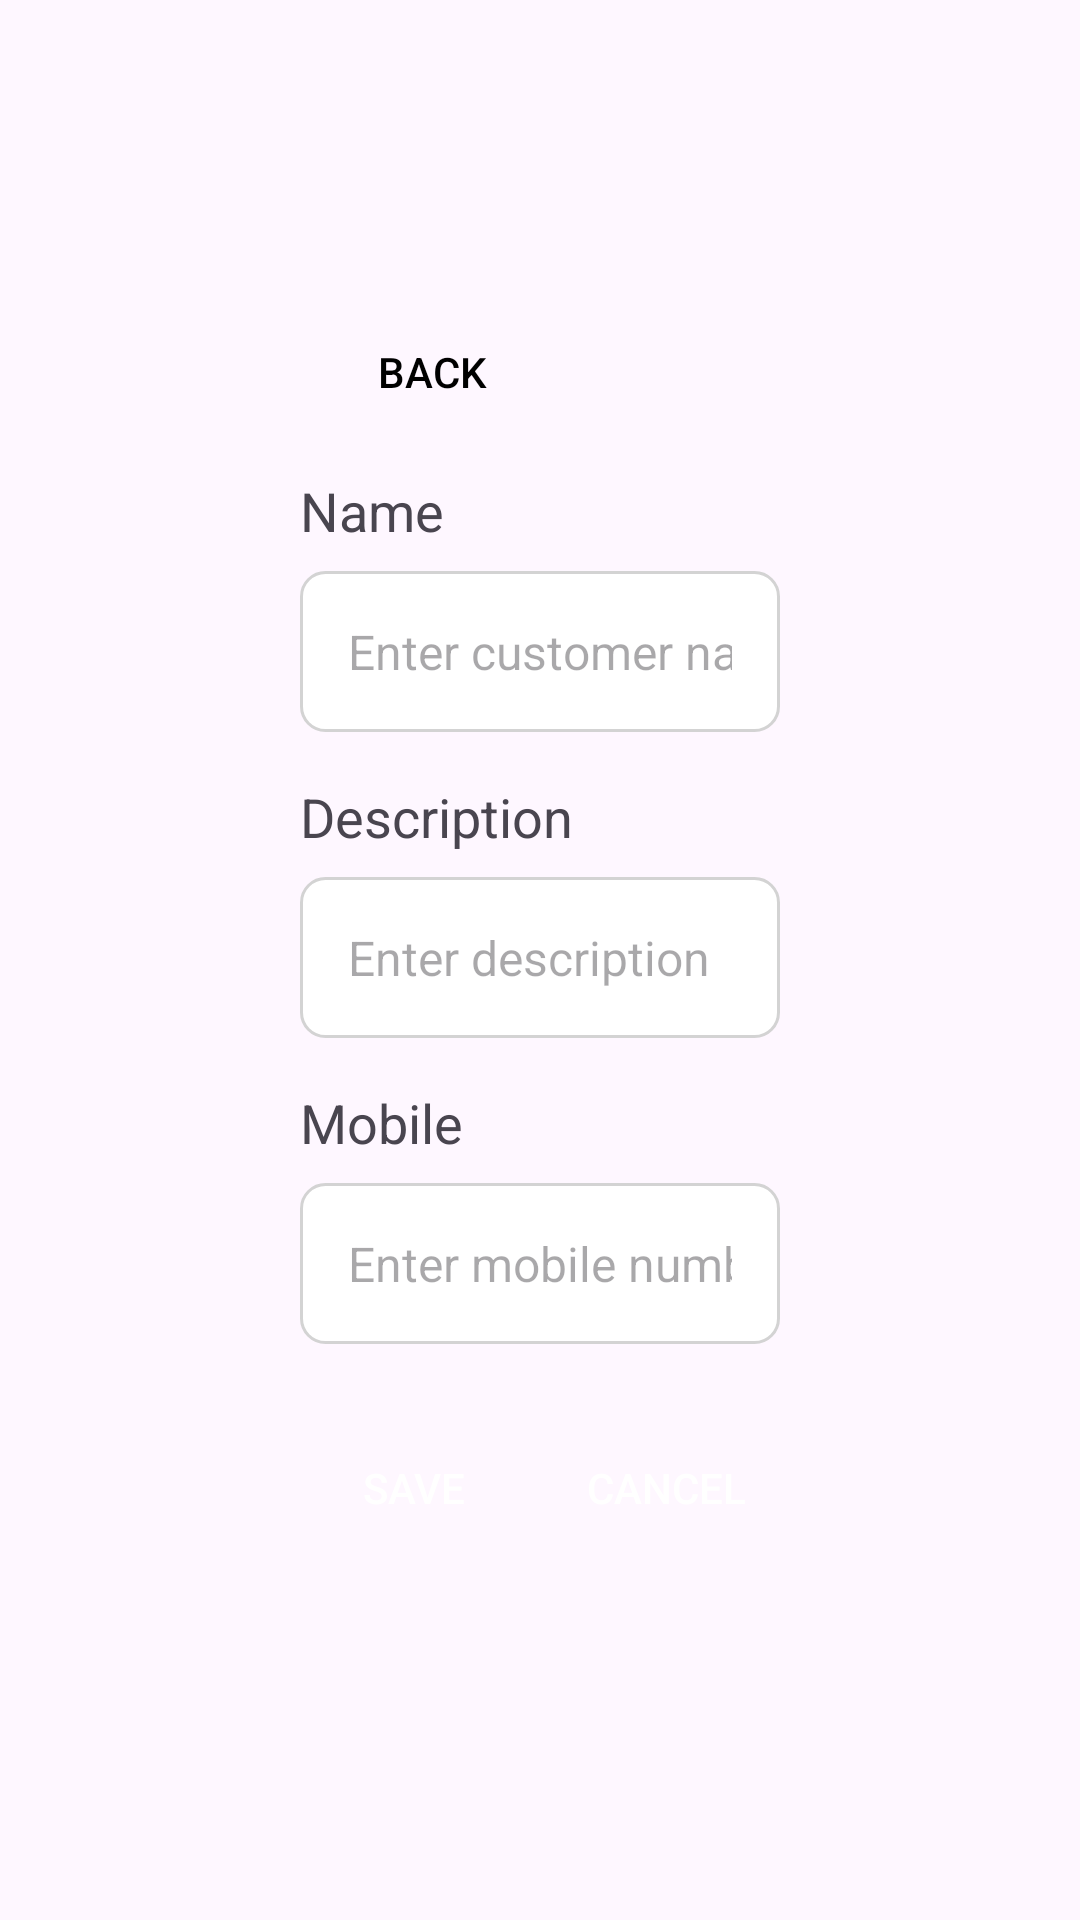

Layout XML and referenced resources for this Android screen:
<!-- AndroidManifest.xml: application theme Theme.VSP_Farm -->
<!-- res/layout/activity_edit_customer.xml -->
<?xml version="1.0" encoding="utf-8"?>
<LinearLayout xmlns:android="http://schemas.android.com/apk/res/android"
    android:layout_width="match_parent"
    android:layout_height="match_parent"
    xmlns:tools="http://schemas.android.com/tools"
    android:orientation="vertical"
    android:padding="100dp"
    tools:context=".page.admin.EditCustomerActivity">


    <Button
        android:id="@+id/backButton"
        android:layout_width="wrap_content"
        android:layout_height="wrap_content"
        android:text="Back"
        android:textColor="@android:color/black"
        android:background="@drawable/button"
        android:layout_gravity="center_vertical"
        android:layout_marginBottom="10dp"
        />


    <TextView
        android:id="@+id/tvCustomerNameLabel"
        android:layout_width="wrap_content"
        android:layout_height="wrap_content"
        android:text="Name"
        android:textSize="18sp"
        android:layout_marginBottom="8dp"/>

    <EditText
        android:id="@+id/etCustomerName"
        android:layout_width="match_parent"
        android:layout_height="wrap_content"
        android:hint="Enter customer name"
        android:background="@drawable/edittext_background"
        android:padding="16dp"
        android:textSize="16sp"
        android:inputType="textPersonName"/>

    
    <TextView
        android:id="@+id/tvCustomerDescriptionLabel"
        android:layout_width="wrap_content"
        android:layout_height="wrap_content"
        android:text="Description"
        android:textSize="18sp"
        android:layout_marginTop="16dp"
        android:layout_marginBottom="8dp"/>

    <EditText
        android:id="@+id/etCustomerDescription"
        android:layout_width="match_parent"
        android:layout_height="wrap_content"
        android:hint="Enter description"
        android:background="@drawable/edittext_background"
        android:padding="16dp"
        android:textSize="16sp"
        android:inputType="text"/>

    
    <TextView
        android:id="@+id/tvCustomerMobileLabel"
        android:layout_width="wrap_content"
        android:layout_height="wrap_content"
        android:text="Mobile"
        android:textSize="18sp"
        android:layout_marginTop="16dp"
        android:layout_marginBottom="8dp"/>

    <EditText
        android:id="@+id/etCustomerMobile"
        android:layout_width="match_parent"
        android:layout_height="wrap_content"
        android:hint="Enter mobile number"
        android:background="@drawable/edittext_background"
        android:padding="16dp"
        android:textSize="16sp"
        android:inputType="phone"/>

    
    <LinearLayout
        android:layout_width="match_parent"
        android:layout_height="wrap_content"
        android:orientation="horizontal"
        android:layout_marginTop="24dp">

        <Button
            android:id="@+id/btnSave"
            android:layout_width="0dp"
            android:layout_height="wrap_content"
            android:layout_weight="1"
            android:background="@drawable/button_background"
            android:textColor="@android:color/white"
            android:gravity="center"
            android:text="Save"/>

        <Button
            android:id="@+id/btnCancel"
            android:layout_width="0dp"
            android:layout_height="wrap_content"
            android:layout_weight="1"
            android:text="Cancel"
            android:background="@drawable/button_background"
            android:textColor="@android:color/white"
            android:gravity="center"
            android:layout_marginStart="8dp"/>
    </LinearLayout>

</LinearLayout>
<!-- resources referenced by this layout -->
<resources>
  <!-- drawable edittext_background (drawable) -->
  <shape xmlns:android="http://schemas.android.com/apk/res/android">
      <solid android:color="@android:color/white"/>
      <stroke android:width="1dp" android:color="@color/light_gray"/>
      <corners android:radius="8dp"/>
  </shape>
  <style name="Theme.VSP_Farm" parent="Base.Theme.VSP_Farm" />
  <color name="light_gray">#D3D3D3</color>
  <style name="Base.Theme.VSP_Farm" parent="Theme.Material3.DayNight.NoActionBar">
          
          
      </style>
</resources>
